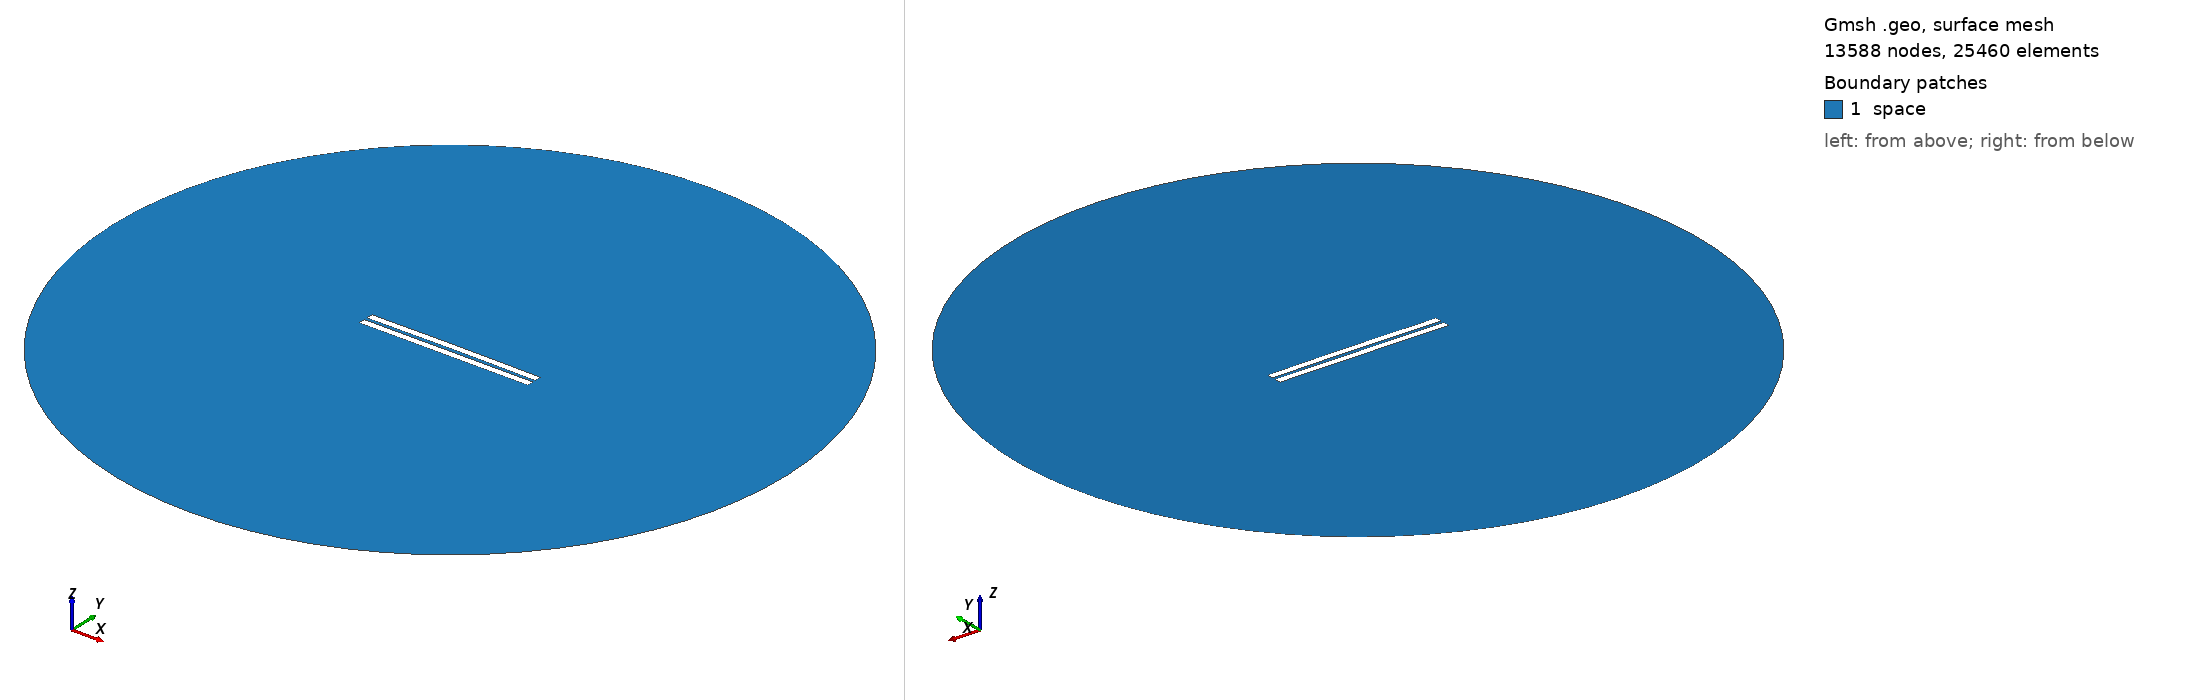

Gmsh geometry script, surface-meshed: 13588 nodes, 25460 surface elements. Boundary patches (legend numbers): 1 space. Left view from above one corner, right view from below the opposite corner. Legend entries are the model's physical surfaces. The drawing asked Gmsh for element sizes between 1% and 20% of the model's largest extent; the script's own settings can give other sizes.

=== 1613.geo (drawn) ===
//---------------------------------------
// Geometry kernel
//---------------------------------------

SetFactory("OpenCASCADE");



//---------------------------------------
// Parameters of the geometry
//---------------------------------------

// Overetch of the upper plate
overetch = 0.0;

// Distance between the plates
distance = 2.0;

// Discretization over the x axis (for the deformation)
nx = 50; 

// Length of the plate
L = 100 - overetch; 

// Number of modes
n = 4; 

// 1st mode coefficient
coeff(1) = 0.0;
beta(1) = 0.596864 * 3.1415926535 / L;

// 2nd mode coefficient
coeff(2) = 0.15;
beta(2) = 1.49418 * 3.1415926535 / L;

// 3rd mode coefficient
coeff(3) = 0.0;
beta(3) = 2.50025 * 3.1415926535 / L;

// 4th mode coefficient
coeff(4) = 0.0;
beta(4) = 3.49999 * 3.1415926535 / L;



//---------------------------------------
// Upper plate (deformed rectangle)
//---------------------------------------

// Coordiantes of the upper plate
xmin = -50;
xmax = 50 - overetch;

// Height of the upper plate
yheight = 4 - 2 * overetch;

// Indexes of the points
UpperID[] = {};
LowerID[] = {};
LeftID[] = {};
RightID[] = {};

// Point index
p = 1;

// Horizontal edges
For i In {1:nx}
    x = xmin + (i-1)*(xmax - xmin)/(nx-1);

    y_bottom = distance / 2 + overetch;
    For j In {1:n}
        C = (Cosh(beta(j)*L) + Cos(beta(j)*L)) / (Sinh(beta(j)*L) + Sin(beta(j)*L));
        y_bottom  = y_bottom + coeff(j) * (Cosh(beta(j)*(x+50)) - Cos(beta(j)*(x+50)) - C * (Sinh(beta(j)*(x+50)) - Sin(beta(j)*(x+50))));
    EndFor

    y_top = y_bottom + yheight;

    Point(p) = {x, y_top, 0, 1.0};
    UpperID[i] = p;
    p = p + 1;

    Point(p) = {x, y_bottom, 0, 1.0};
    LowerID[i] = p;
    p = p + 1;
EndFor

// Create point lists
UpperPts[] = {}; LowerPts[] = {};
For i In {1:nx}
  UpperPts[] += {UpperID[i]};
  LowerPts[] += {LowerID[i]};
EndFor

// Build splines
Spline(1) = {UpperPts[]};
Spline(2) = {LowerPts[]};
Line(3) = {LowerPts[nx-1], UpperPts[nx-1]};
Line(4) = {LowerPts[0], UpperPts[0]};

// Build the plane surface
Curve Loop(1) = {2, 3, -1, -4};
Plane Surface(1) = {1};



//---------------------------------------
// Lower plate (rectangle)
//---------------------------------------

// Vertices
Point(1001) = {-50, -1, 0, 1.0};
Point(1002) = { 50, -1, 0, 1.0};
Point(1003) = { 50,  -5, 0, 1.0};
Point(1004) = {-50,  -5, 0, 1.0};

// Edges
Line(5) = {1001, 1002};
Line(6) = {1002, 1003};
Line(7) = {1003, 1004};
Line(8) = {1004, 1001};

// Plane surface
Line Loop(2) = {5, 6, 7, 8};
Plane Surface(2) = {2}; 



//---------------------------------------
// Outer (fictious) boundary
//---------------------------------------

// Points
Point(1005) = {0, 0, 0};       // Center
Point(1006) = {200, 0, 0};     // Start point
Point(1007) = {0, 200, 0};     // 90 degrees
Point(1008) = {-200, 0, 0};    // 180 degrees
Point(1009) = {0, -200, 0};    // 270 degrees

// Circle arcs (each needs start, center, end)
Circle(9) = {1006, 1005, 1007};
Circle(10) = {1007, 1005, 1008};
Circle(11) = {1008, 1005, 1009};
Circle(12) = {1009, 1005, 1006};

// Plane surface for the entire domain
Curve Loop(3) = {9, 10, 11, 12};
Surface(3) = {3};

// Subtract the plates from the whole domain to obtain the actual domain where we want to solve the equations
BooleanDifference{ Surface{3}; Delete; }{ Surface{1}; Surface{2}; Delete; }




//---------------------------------------
// Transfinite Lines/Curves
//---------------------------------------

// Set the number of points on the boundaries
r = 7;

// Plates
Transfinite Curve {1, 2} = 50*r Using Progression 1;
Transfinite Curve {3, 4} = 2*r Using Progression 1;
Transfinite Line {5, 7} = 50*r Using Progression 1;
Transfinite Line {6, 8} = 2*r Using Progression 1;

// Outer boundary
Transfinite Line {9, 10, 11, 12} = 20 Using Progression 1;



//---------------------------------------
// Physical groups
//---------------------------------------                

// Physical curves (boundaries)
Physical Line("force_segment", 10) = {2};
Physical Line("upper_plate", 11) = {1, 3, 4};
Physical Line("lower_plate", 12) = {5, 6, 7, 8};
Physical Line("boundary", 20) = {9, 10, 11, 12};

// Physical Surfaces
Physical Surface("space", 30) = {3};



//---------------------------------------
// 6. Generate the Mesh
//---------------------------------------

// 2D mesh generation
Mesh 2;
